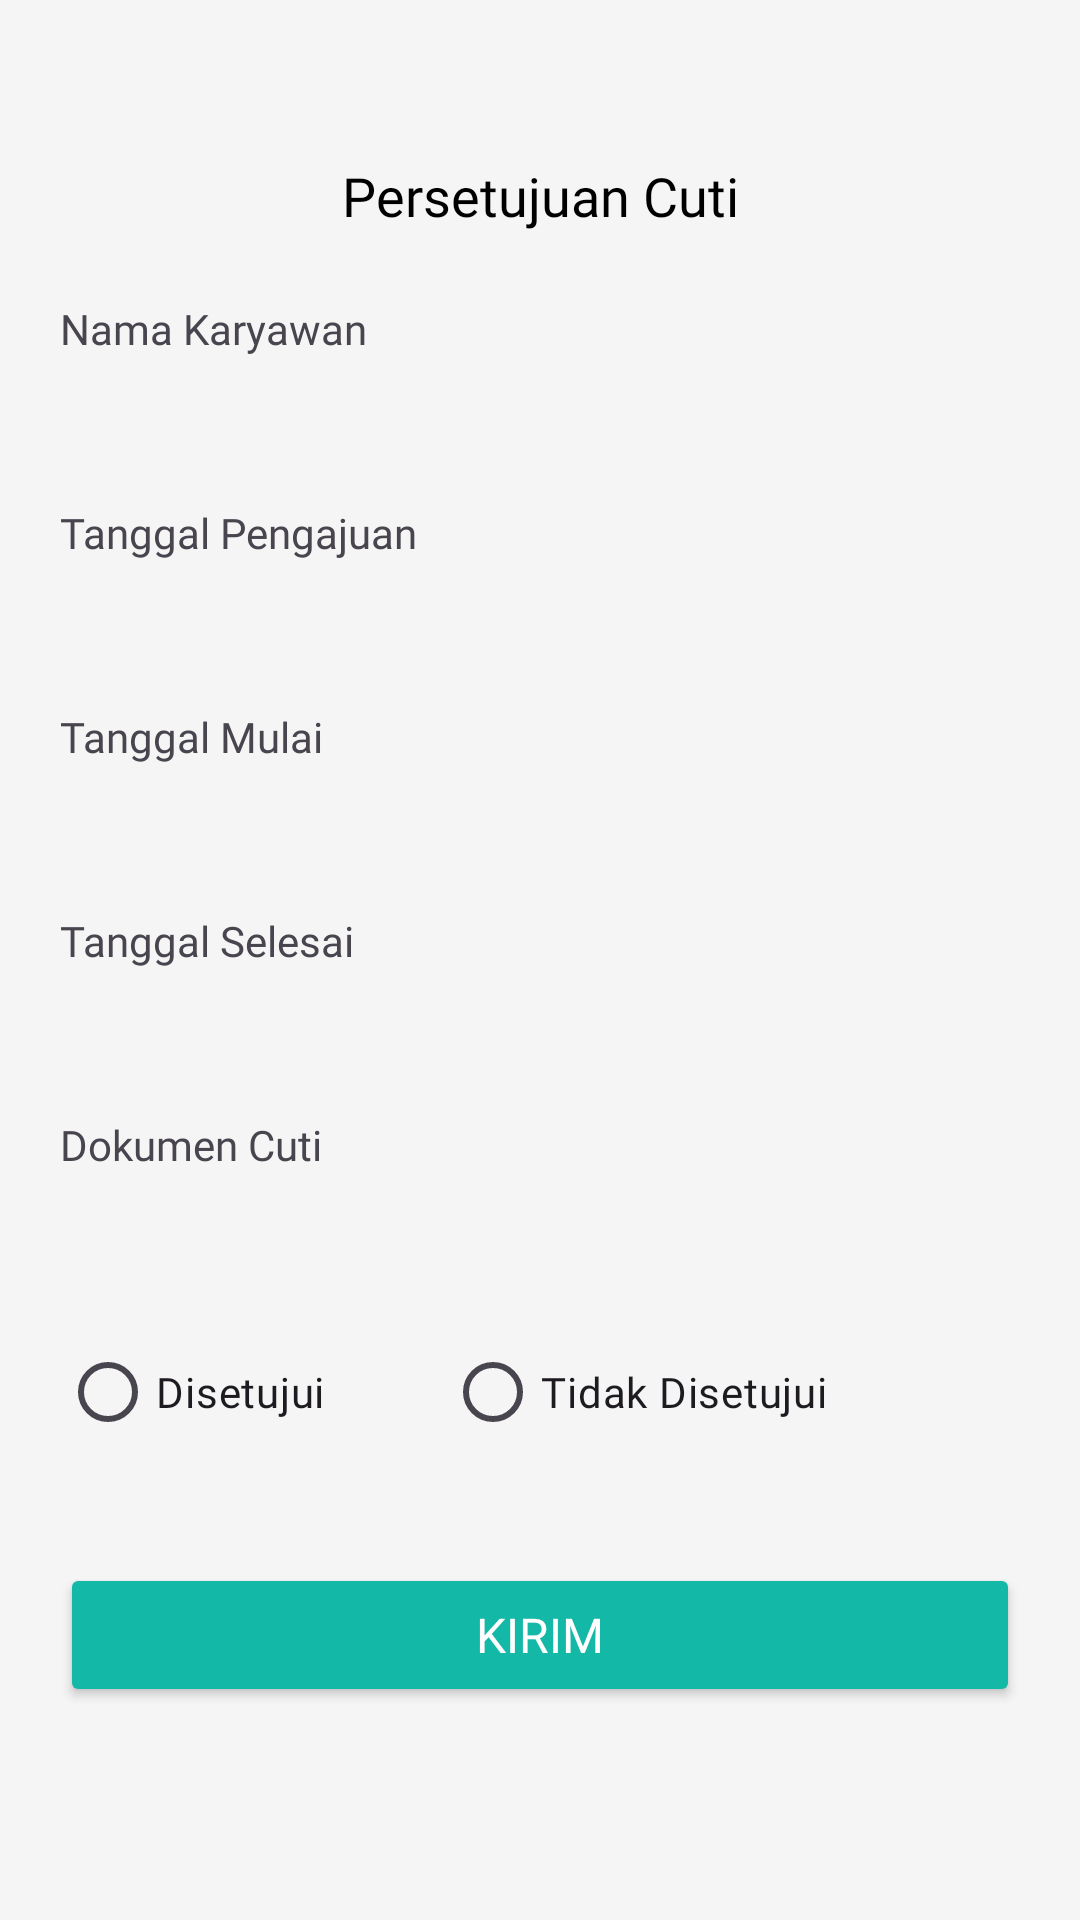

Layout XML and referenced resources for this Android screen:
<!-- AndroidManifest.xml: application theme Theme.Absen -->
<!-- res/layout/fragment_detailverifikasi.xml -->
<?xml version="1.0" encoding="utf-8"?>
<androidx.constraintlayout.widget.ConstraintLayout
    xmlns:android="http://schemas.android.com/apk/res/android"
    xmlns:app="http://schemas.android.com/apk/res-auto"
    xmlns:tools="http://schemas.android.com/tools"
    android:layout_width="match_parent"
    android:layout_height="match_parent"
    android:background="@color/bg">

    
    <androidx.constraintlayout.widget.ConstraintLayout
        android:id="@+id/headerPresensiMasuk"
        android:layout_width="0dp"
        android:layout_height="wrap_content"
        android:layout_marginTop="50dp"
        app:layout_constraintTop_toTopOf="parent"
        app:layout_constraintStart_toStartOf="parent"
        app:layout_constraintEnd_toEndOf="parent"
        android:paddingHorizontal="20dp">

        <ImageView
            android:id="@+id/back"
            android:layout_width="30dp"
            android:layout_height="30dp"
            android:src="@drawable/back"
            app:layout_constraintStart_toStartOf="parent"
            app:layout_constraintTop_toTopOf="parent" />

        <TextView
            android:id="@+id/textView"
            android:layout_width="0dp"
            android:layout_height="wrap_content"
            android:text="Persetujuan Cuti"
            android:textColor="@color/black"
            android:textSize="18sp"
            android:fontFamily="@font/poppinsmedium"
            android:gravity="center"
            app:layout_constraintStart_toStartOf="parent"
            app:layout_constraintEnd_toEndOf="parent"
            app:layout_constraintTop_toTopOf="parent"
            app:layout_constraintBottom_toBottomOf="parent" />
    </androidx.constraintlayout.widget.ConstraintLayout>

    
    <TextView
        android:id="@+id/titleNamaKaryawan"
        android:layout_width="0dp"
        android:layout_height="wrap_content"
        android:text="Nama Karyawan"
        android:textSize="14sp"
        android:fontFamily="@font/poppinsmedium"
        app:layout_constraintTop_toBottomOf="@id/headerPresensiMasuk"
        app:layout_constraintStart_toStartOf="parent"
        app:layout_constraintEnd_toEndOf="parent"
        android:layout_marginTop="20dp"
        android:layout_marginStart="20dp"
        android:layout_marginEnd="20dp"/>

    <TextView
        android:id="@+id/namaKaryawan"
        android:layout_width="0dp"
        android:layout_height="wrap_content"
        android:background="@drawable/border2"
        android:padding="10dp"
        android:alpha="0.8"
        android:textSize="14sp"
        android:fontFamily="@font/poppinsregular"
        app:layout_constraintTop_toBottomOf="@id/titleNamaKaryawan"
        app:layout_constraintStart_toStartOf="parent"
        app:layout_constraintEnd_toEndOf="parent"
        android:layout_marginHorizontal="20dp"/>

    
    <TextView
        android:id="@+id/titleTanggalPengajuan"
        android:layout_width="0dp"
        android:layout_height="wrap_content"
        android:text="Tanggal Pengajuan"
        android:textSize="14sp"
        android:fontFamily="@font/poppinsmedium"
        app:layout_constraintTop_toBottomOf="@id/namaKaryawan"
        app:layout_constraintStart_toStartOf="parent"
        app:layout_constraintEnd_toEndOf="parent"
        android:layout_marginTop="10dp"
        android:layout_marginHorizontal="20dp"/>

    <TextView
        android:id="@+id/tanggalpengajuan"
        android:layout_width="0dp"
        android:layout_height="wrap_content"
        android:background="@drawable/border2"
        android:padding="10dp"
        android:alpha="0.8"
        android:textSize="14sp"
        android:fontFamily="@font/poppinsregular"
        app:layout_constraintTop_toBottomOf="@id/titleTanggalPengajuan"
        app:layout_constraintStart_toStartOf="parent"
        app:layout_constraintEnd_toEndOf="parent"
        android:layout_marginHorizontal="20dp"/>

    <TextView
        android:id="@+id/titleTanggalMulai"
        android:layout_width="0dp"
        android:layout_height="wrap_content"
        android:text="Tanggal Mulai"
        android:textSize="14sp"
        android:fontFamily="@font/poppinsmedium"
        app:layout_constraintTop_toBottomOf="@id/tanggalpengajuan"
        app:layout_constraintStart_toStartOf="parent"
        app:layout_constraintEnd_toEndOf="parent"
        android:layout_marginTop="10dp"
        android:layout_marginHorizontal="20dp"/>

    <TextView
        android:id="@+id/tanggalMulai"
        android:layout_width="0dp"
        android:layout_height="wrap_content"
        android:background="@drawable/border2"
        android:padding="10dp"
        android:alpha="0.8"
        android:textSize="14sp"
        android:fontFamily="@font/poppinsregular"
        app:layout_constraintTop_toBottomOf="@id/titleTanggalMulai"
        app:layout_constraintStart_toStartOf="parent"
        app:layout_constraintEnd_toEndOf="parent"
        android:layout_marginHorizontal="20dp"/>

    <TextView
        android:id="@+id/titleTanggalSelesai"
        android:layout_width="0dp"
        android:layout_height="wrap_content"
        android:text="Tanggal Selesai"
        android:textSize="14sp"
        android:fontFamily="@font/poppinsmedium"
        app:layout_constraintTop_toBottomOf="@id/tanggalMulai"
        app:layout_constraintStart_toStartOf="parent"
        app:layout_constraintEnd_toEndOf="parent"
        android:layout_marginTop="10dp"
        android:layout_marginHorizontal="20dp"/>

    <TextView
        android:id="@+id/tanggalselesai"
        android:layout_width="0dp"
        android:layout_height="wrap_content"
        android:background="@drawable/border2"
        android:padding="10dp"
        android:alpha="0.8"
        android:textSize="14sp"
        android:fontFamily="@font/poppinsregular"
        app:layout_constraintTop_toBottomOf="@id/titleTanggalSelesai"
        app:layout_constraintStart_toStartOf="parent"
        app:layout_constraintEnd_toEndOf="parent"
        android:layout_marginHorizontal="20dp"/>

    
    <TextView
        android:id="@+id/cutidokumen"
        android:layout_width="0dp"
        android:layout_height="wrap_content"
        android:text="Dokumen Cuti"
        android:textSize="14sp"
        android:fontFamily="@font/poppinsmedium"
        app:layout_constraintTop_toBottomOf="@id/tanggalselesai"
        app:layout_constraintStart_toStartOf="parent"
        app:layout_constraintEnd_toEndOf="parent"
        android:layout_marginTop="10dp"
        android:layout_marginHorizontal="20dp"/>

    <TextView
        android:id="@+id/dokumencuti"
        android:layout_width="0dp"
        android:layout_height="wrap_content"
        android:background="@drawable/border2"
        android:padding="10dp"
        android:alpha="0.8"
        android:textSize="14sp"
        android:fontFamily="@font/poppinsregular"
        app:layout_constraintTop_toBottomOf="@id/cutidokumen"
        app:layout_constraintStart_toStartOf="parent"
        app:layout_constraintEnd_toEndOf="parent"
        android:layout_marginHorizontal="20dp"/>

    
    <RadioGroup
        android:id="@+id/radioGroupCuti"
        android:layout_width="0dp"
        android:layout_height="wrap_content"
        android:orientation="horizontal"
        android:layout_marginTop="10dp"
        android:layout_marginHorizontal="20dp"
        app:layout_constraintTop_toBottomOf="@id/dokumencuti"
        app:layout_constraintStart_toStartOf="parent"
        app:layout_constraintEnd_toEndOf="parent">

        <RadioButton
            android:id="@+id/radioSetuju"
            android:layout_width="wrap_content"
            android:layout_height="wrap_content"
            android:text="Disetujui"
            android:fontFamily="@font/poppinsregular"
            android:textSize="14sp" />

        <Space
            android:layout_width="40dp"
            android:layout_height="wrap_content" />

        <RadioButton
            android:id="@+id/radioTolak"
            android:layout_width="wrap_content"
            android:layout_height="wrap_content"
            android:text="Tidak Disetujui"
            android:fontFamily="@font/poppinsregular"
            android:textSize="14sp" />
    </RadioGroup>

    
    <Button
        android:id="@+id/buttonApprove"
        android:layout_width="0dp"
        android:layout_height="wrap_content"
        android:layout_margin="20dp"
        android:backgroundTint="@color/green"
        android:fontFamily="@font/poppinsmedium"
        android:text="Kirim"
        android:textColor="@android:color/white"
        android:textSize="16sp"
        app:layout_constraintBottom_toBottomOf="parent"
        app:layout_constraintEnd_toEndOf="parent"
        app:layout_constraintHorizontal_bias="0.6"
        app:layout_constraintStart_toStartOf="parent"
        app:layout_constraintTop_toBottomOf="@+id/radioGroupCuti"
        app:layout_constraintVertical_bias="0.203" />

</androidx.constraintlayout.widget.ConstraintLayout>
<!-- resources referenced by this layout -->
<resources>
  <color name="bg">#F5F5F5</color>
  <color name="black">#FF000000</color>
  <color name="green">#14B8A6</color>
  <style name="Theme.Absen" parent="Base.Theme.Absen" />
  <style name="Base.Theme.Absen" parent="Theme.Material3.DayNight.NoActionBar">
          
          
      </style>
</resources>
